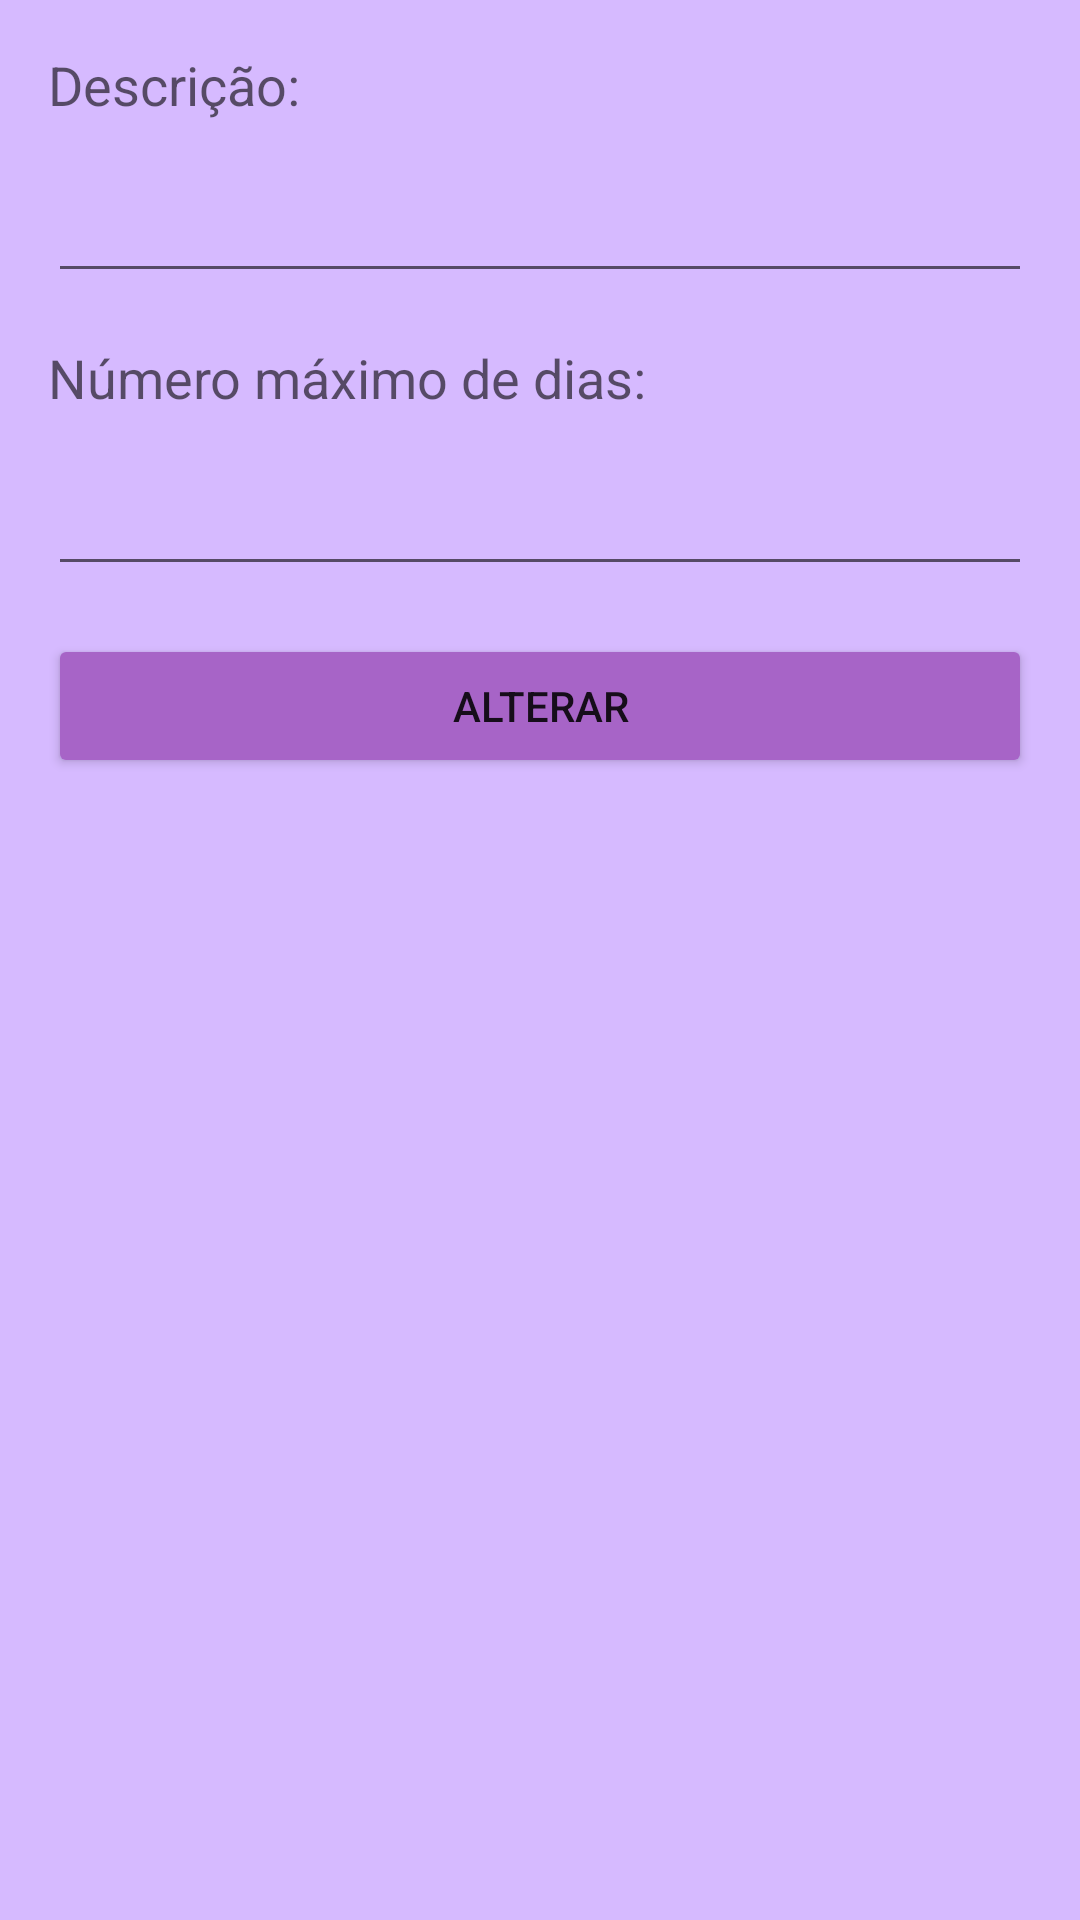

This screen was rendered from an Android layout file. Write that file and the resources it references.
<!-- AndroidManifest.xml: application theme AppTheme -->
<!-- res/layout/activity_altera_categoria_leitor.xml -->
<?xml version="1.0" encoding="utf-8"?>
<androidx.constraintlayout.widget.ConstraintLayout xmlns:android="http://schemas.android.com/apk/res/android"
    xmlns:app="http://schemas.android.com/apk/res-auto"
    xmlns:tools="http://schemas.android.com/tools"
    android:layout_width="match_parent"
    android:layout_height="match_parent"
    tools:context=".AlteraCategoriaLeitor">

    <TextView
        android:id="@+id/tvDescricao"
        android:layout_width="wrap_content"
        android:layout_height="wrap_content"
        android:layout_alignParentStart="true"
        android:layout_alignParentLeft="true"
        android:layout_alignParentTop="true"
        android:layout_marginStart="16dp"
        android:layout_marginTop="16dp"
        android:text="@string/descricao"
        android:textAppearance="?android:attr/textAppearanceMedium"
        app:layout_constraintStart_toStartOf="parent"
        app:layout_constraintTop_toTopOf="parent" />

    <EditText
        android:id="@+id/etDescricao"
        android:layout_width="0dp"
        android:layout_height="wrap_content"
        android:layout_below="@+id/tvDescricao"
        android:layout_alignParentStart="true"
        android:layout_alignParentLeft="true"
        android:layout_alignParentEnd="true"
        android:layout_alignParentRight="true"
        android:layout_marginStart="16dp"
        android:layout_marginTop="16dp"
        android:layout_marginEnd="16dp"
        android:autofillHints=""
        android:inputType=""
        app:layout_constraintEnd_toEndOf="parent"
        app:layout_constraintStart_toStartOf="parent"
        app:layout_constraintTop_toBottomOf="@+id/tvDescricao" />

    <TextView
        android:id="@+id/tvNumeroMaximoDia"
        android:layout_width="wrap_content"
        android:layout_height="wrap_content"
        android:layout_below="@+id/etDescricao"
        android:layout_alignParentStart="true"
        android:layout_alignParentLeft="true"
        android:layout_marginStart="16dp"
        android:layout_marginTop="16dp"
        android:text="@string/numeroMaximoDia"
        android:textAppearance="?android:attr/textAppearanceMedium"
        app:layout_constraintStart_toStartOf="parent"
        app:layout_constraintTop_toBottomOf="@+id/etDescricao" />

    <EditText
        android:id="@+id/etNumeroMaximoDia"
        android:layout_width="0dp"
        android:layout_height="wrap_content"
        android:layout_below="@+id/tvNumeroMaximoDia"
        android:layout_alignParentStart="true"
        android:layout_alignParentLeft="true"
        android:layout_alignParentEnd="true"
        android:layout_alignParentRight="true"
        android:layout_marginStart="16dp"
        android:layout_marginTop="16dp"
        android:layout_marginEnd="16dp"
        android:inputType=""
        app:layout_constraintEnd_toEndOf="parent"
        app:layout_constraintStart_toStartOf="parent"
        app:layout_constraintTop_toBottomOf="@+id/tvNumeroMaximoDia" />

    <Button
        android:id="@+id/bAlterar"
        android:layout_width="0dp"
        android:layout_height="wrap_content"
        android:layout_below="@+id/etNumeroMaximoDia"
        android:layout_alignEnd="@+id/etNumeroMaximoDia"
        android:layout_alignRight="@+id/etNumeroMaximoDia"
        android:layout_alignParentStart="true"
        android:layout_alignParentLeft="true"
        android:layout_marginStart="16dp"
        android:layout_marginTop="16dp"
        android:layout_marginEnd="16dp"
        android:text="@string/alterar"
        app:layout_constraintEnd_toEndOf="parent"
        app:layout_constraintStart_toStartOf="parent"
        app:layout_constraintTop_toBottomOf="@+id/etNumeroMaximoDia" />
</androidx.constraintlayout.widget.ConstraintLayout>
<!-- resources referenced by this layout -->
<resources>
  <string name="alterar">Alterar</string>
  <string name="descricao">Descrição:</string>
  <string name="numeroMaximoDia">Número máximo de dias:</string>
  <style name="AppTheme" parent="Theme.AppCompat.Light.DarkActionBar">
          
          <item name="colorPrimary">@color/gunmetal</item>
          <item name="colorPrimaryDark">@color/colorPrimaryDark</item>
          <item name="colorAccent">@color/purple</item>
          <item name="android:windowBackground">@color/lavender</item>
          <item name="colorButtonNormal">@color/purple</item>
      </style>
  <color name="gunmetal">#2A2D43</color>
  <color name="purple">#A764C7</color>
  <color name="lavender">#D6BAFF</color>
  <!-- not gathered from this repository: default colours our renderer supplied (Android Studio template values) -->
  <color name="colorPrimaryDark">#FF3700B3</color>
</resources>
